Labelled photos from "data", an image-classification folder in Shreehar01/CNN-Research. The possible labels are: BRCA, COAD, KIRC.

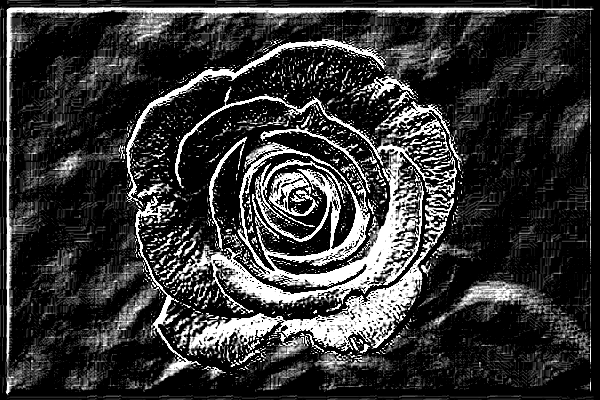
Label: COAD

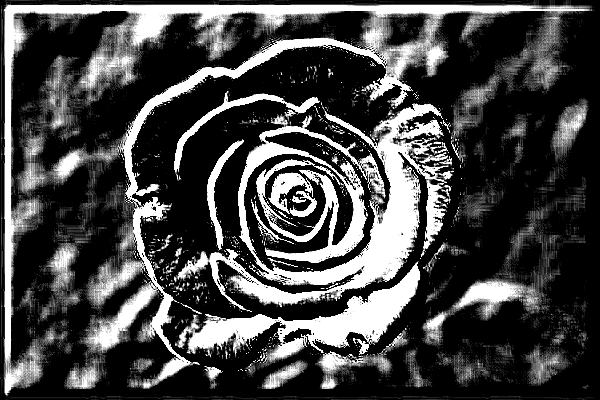
Label: KIRC

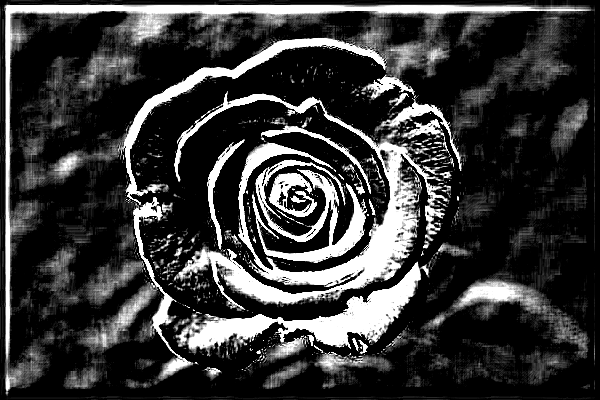
Label: BRCA

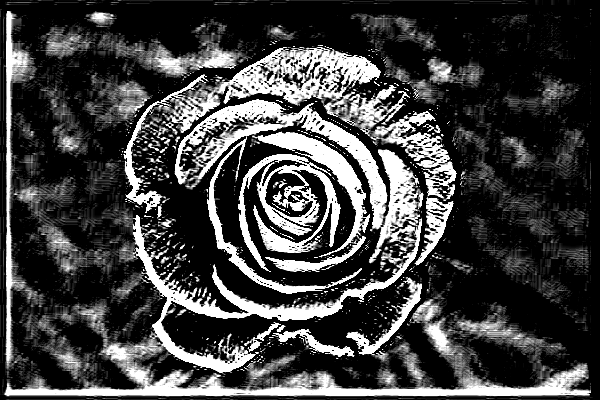
Label: COAD

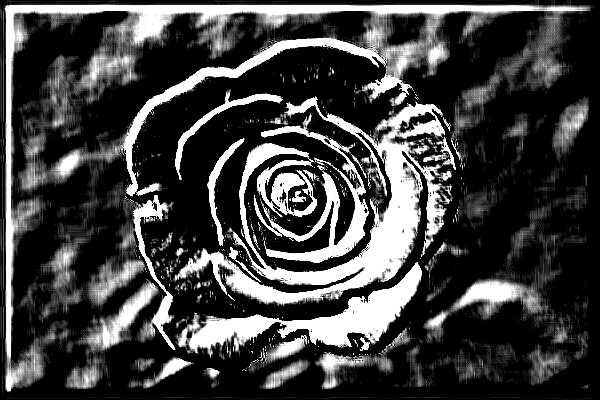
Label: KIRC

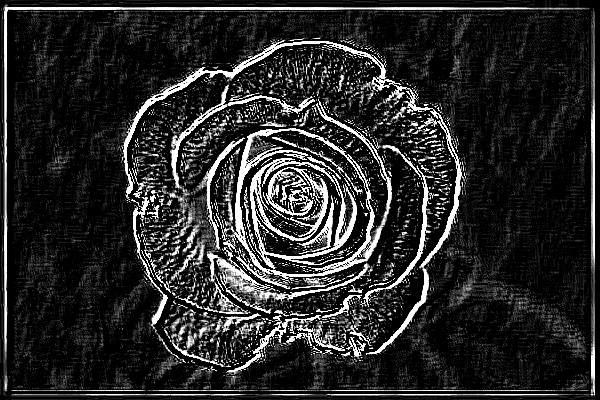
Label: BRCA
